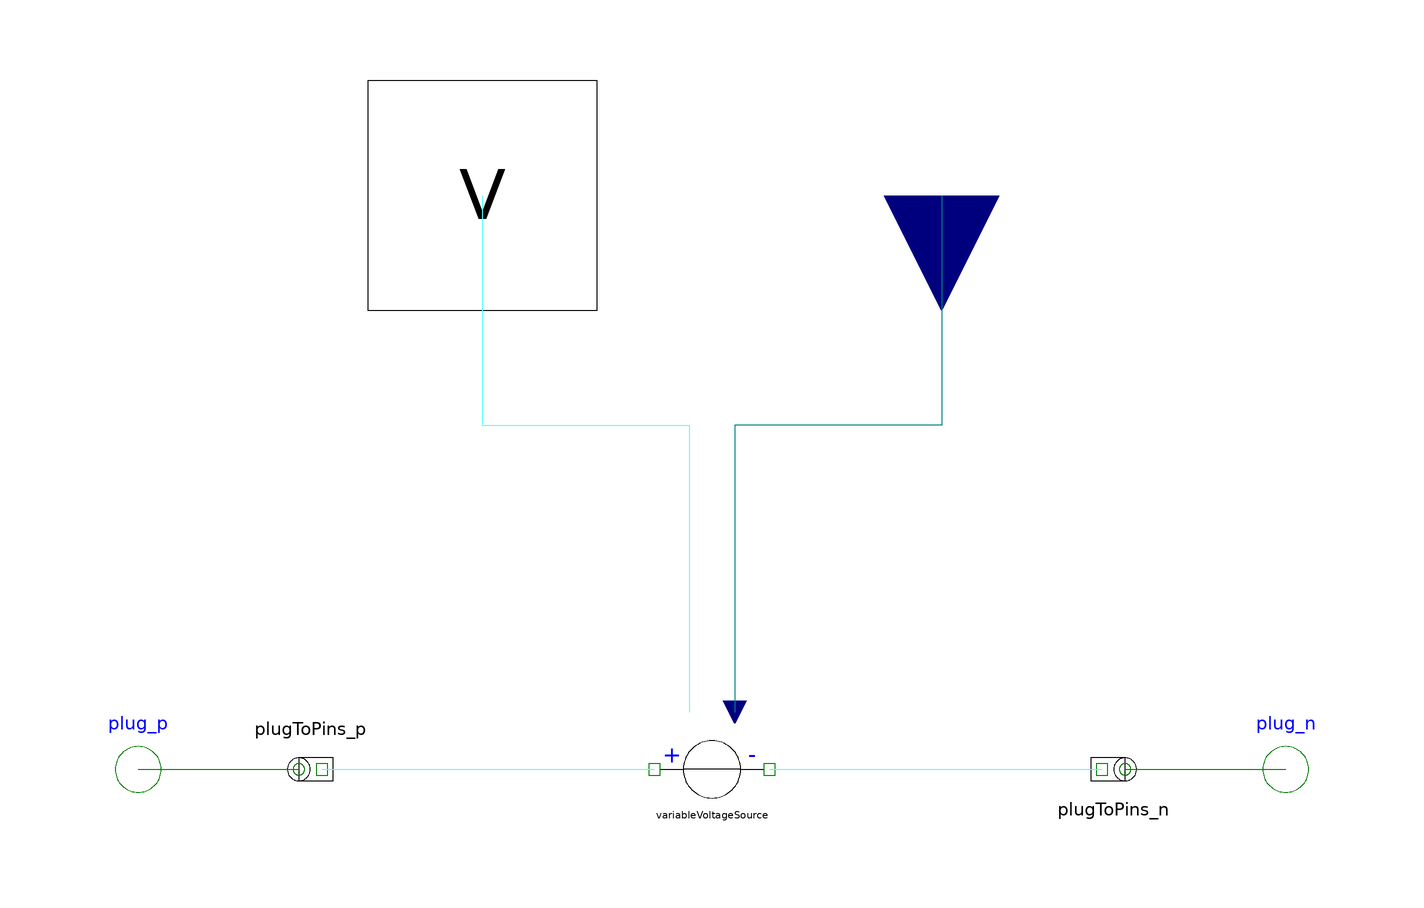

Above is the diagram view of the following Modelica model: its components placed by their Placement annotations and its connect equations drawn as lines.

model VariableVoltageSource 
        extends Interfaces.Source;
        SinglePhase.Sources.VariableVoltageSource variableVoltageSource[
                                m] 
          annotation (extent=[-10,-10; 10,10]);
        annotation (Icon(
            Line(points=[50,0; -50,0],   style(color=0, rgbcolor={0,0,0})),
            Text(string="+",
              extent=[-120,50; -20,0], style(color=3, rgbcolor={0,0,255})),
            Text(string="-",
              extent=[20,50; 120,0], style(color=3, rgbcolor={0,0,255}))), Diagram,
        Documentation(info="<html>

<p>
This model describes <i>m</i> variable voltage sources, with <i>m</i> complex signal inputs, 
specifying the complex voltages by the complex RMS voltage components. 
Additionally, the frequency of the voltage source is defined by a real signal input. 
<i>m</i> <a href=\"Modelica://Modelica_QuasiStationary.SinglePhase.Sources.VariableVoltageSource\">single phase VariableVoltageSources</a> are used.
</p>

<h4>See also</h4>

<p>
<a href=\"Modelica://Modelica_QuasiStationary.SinglePhase.Sources.VoltageSource\">SinglePhase.VoltageSource</a>,
<a href=\"Modelica://Modelica_QuasiStationary.MultiPhase.Sources.VoltageSource\">VoltageSource</a>, 
<a href=\"Modelica://Modelica_QuasiStationary.MultiPhase.Sources.CurrentSource\">CurrentSource</a>,
<a href=\"Modelica://Modelica_QuasiStationary.MultiPhase.Sources.VariableCurrentSource\">VariableCurrentSource</a>
</p>
</html>"));
        Modelica.Blocks.Interfaces.RealInput f 
          annotation (extent=[20,80; 60,120], rotation=-90);
        Blocks.Interfaces.ComplexInput V[m] 
          annotation (extent=[-60,80; -20,120], rotation=270);
      equation 
        for j in 1:m loop
          connect(f, variableVoltageSource[j].f) 
            annotation (points=[40,100; 40,60; 4,60; 4,10], style(color=74, rgbcolor={0,0,127}));
        end for;
        connect(plugToPins_p.pin_p, variableVoltageSource.pin_p) 
          annotation (points=[-68,6.10623e-16; -53.5,6.10623e-16; -53.5,1.22125e-15;
              -39,1.22125e-15; -39,0; -10,0],style(color=58, rgbcolor={85,170,255}));
        connect(variableVoltageSource.pin_n, plugToPins_n.pin_n) 
          annotation (points=[10,6.10623e-16; 39,6.10623e-16; 39,7.44522e-16; 68,
              7.44522e-16],                                                  style(color=58, rgbcolor={85,170,255}));
        connect(V, variableVoltageSource.V) 
          annotation (points=[-40,100; -40,60; -4,60; -4,10], style(color=58, rgbcolor={85,170,255}));
      end VariableVoltageSource;